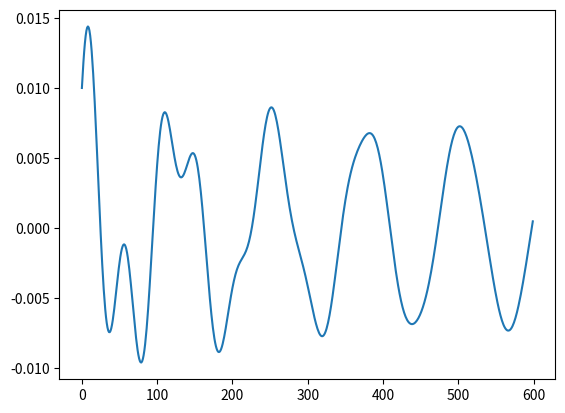

The matplotlib source for this figure: (Note: this script raises an exception after producing the figure.)
import numpy as np
from matplotlib import pyplot as plt
from scipy.integrate import ode

def dampedForce(t,x,m,c,k,Fo,omegaf):
    return [x[2], -k/m*x[1]-c/m*x[2]+Fo*np.cos[omegaf*t]]

deltat=0.01
m=145.94
k=24594
c=200
x0=0.01
v0=0.1
t= (i*0.01 for i in range(600))
omegan = np.sqrt(k/m)
ccr= 2*np.sqrt(m*k)
zeta= c/ccr
omegad= omegan*np.sqrt(1-zeta**2)
fo= 150
omegaf= 5
Tfinal= 6
Fo= fo/m

B=np.arctan2(2*zeta*omegaf*omegan,omegan**2-omegaf**2)
X=Fo/(np.sqrt((omegan**2-omegaf**2)**2+(2*zeta*omegan*omegaf)**2))
A2=x0-X*np.cos(B)
A1=(v0+zeta*omegan*A2-X*omegaf*np.sin(B))/omegad
x = [np.exp(-zeta*omegan*i)* ((A1*np.sin(omegad*i)) + (A2*np.cos(omegad*i))) + X*np.cos(omegaf*i-B) for i in t]
plt.plot(x)
plt.show()

T,X0 = ode(dampedForce(t,x,m,c,k,Fo,omegaf))